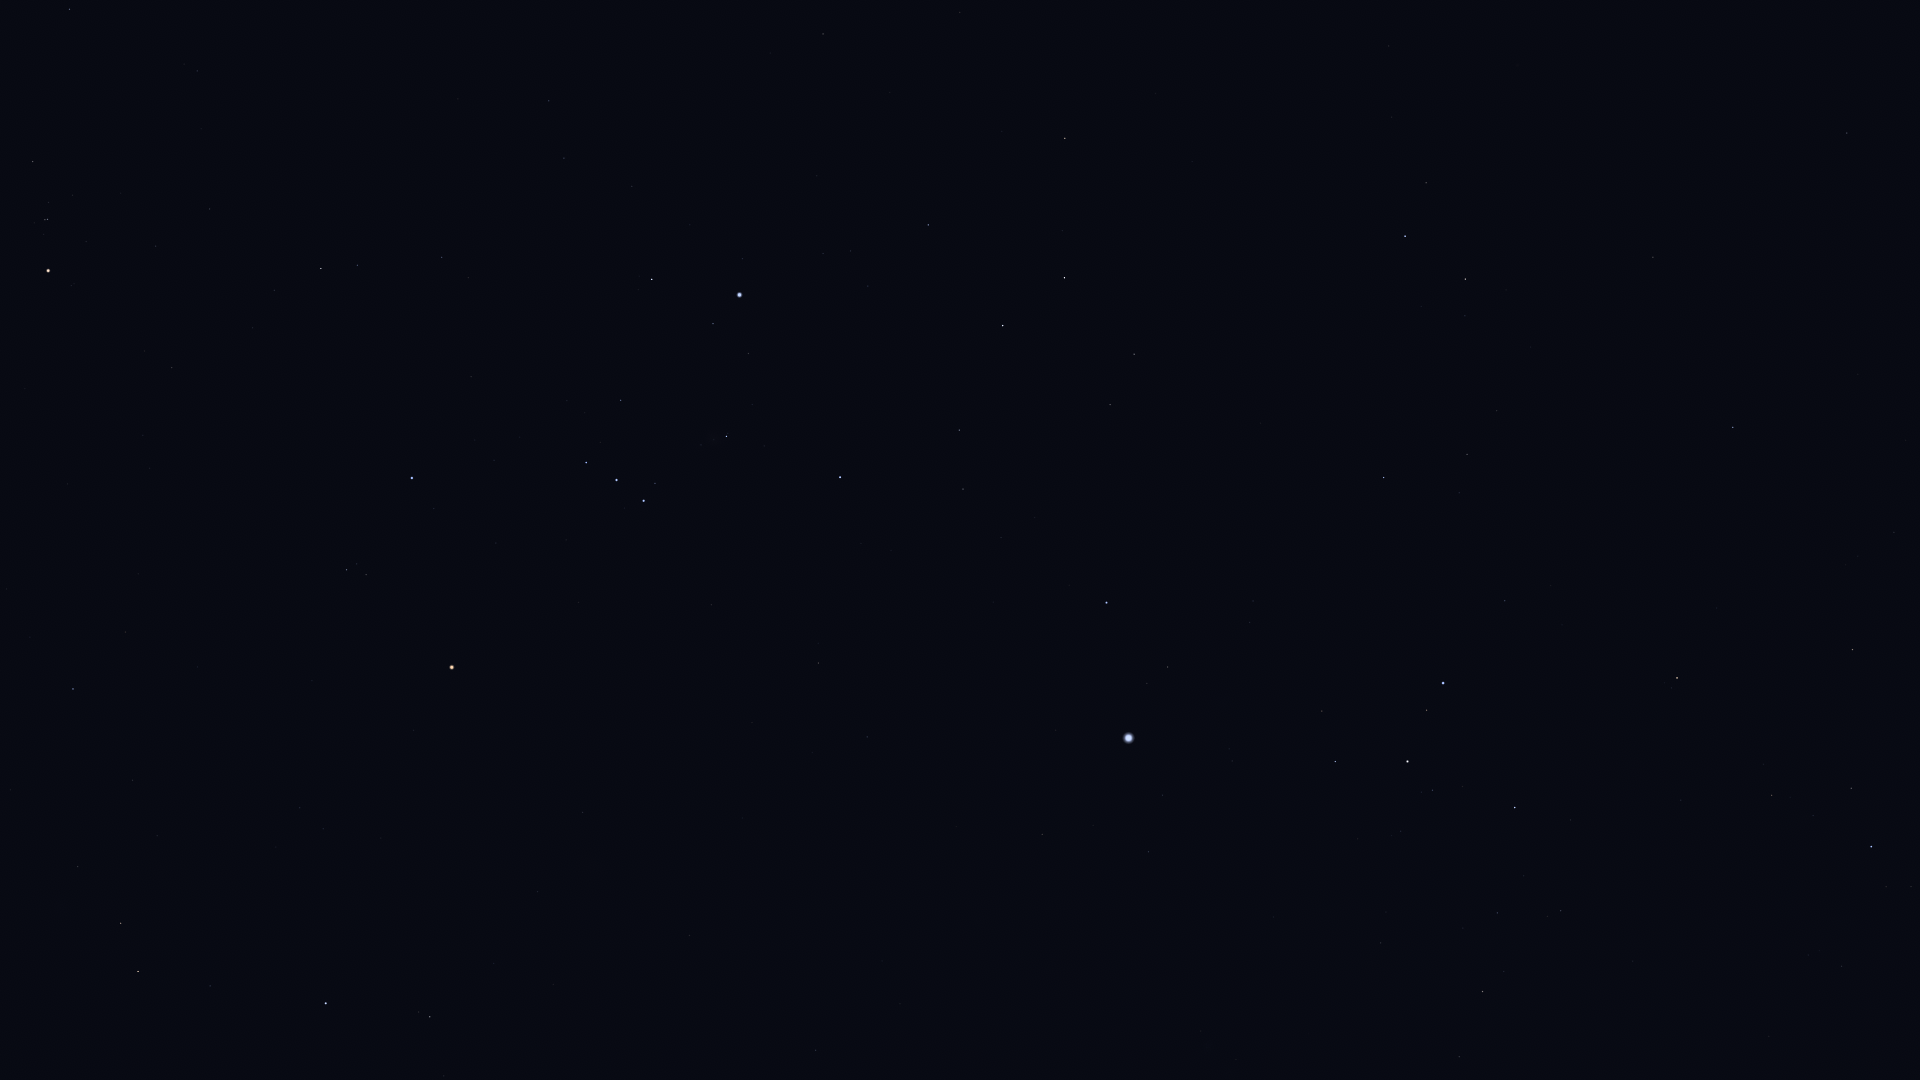

The data file committed next to this chart (first rows):
Star_ID, Name, X, Y
18724, HIP 18724, 69, 9
20205, Prima Hyadum, 33, 161
20894, Chamukuy, 47, 219
21109, Hoggar, 341, 134
21421, Aldebaran, 48, 270
21444, HIP 21444, 549, 101
21594, Sceptrum, 823, 34
22109, HIP 22109, 564, 158
22449, Tabit, 321, 268
22491, Mouhoun, 1091, 39
22701, HIP 22701, 632, 186
22730, HIP 22730, 438, 252
23685, HIP 23685, 1065, 138
23875, Cursa, 652, 279
24244, HIP 24244, 823, 253
24305, HIP 24305, 928, 225
24327, HIP 24327, 850, 251
24436, Rigel, 739, 295
24845, HIP 24845, 868, 286
24873, HIP 24873, 848, 295
25336, Bellatrix, 412, 478
25606, Nihal, 1064, 278
25859, HIP 25859, 1426, 183
25930, Mintaka, 586, 462
25985, Arneb, 1003, 325
26207, Meissa, 346, 570
26241, Hatysa, 726, 436
26311, Alnilam, 616, 480
26451, Tianguan, 73, 689
26634, Phact, 1405, 236
26727, Alnitak, 644, 501
27288, HIP 27288, 959, 430
27321, HIP 27321, 1847, 133
27366, Saiph, 840, 477
27628, Wazn, 1465, 279
27913, HIP 27913, 132, 780
27989, Betelgeuse, 452, 667
28103, HIP 28103, 963, 489
28199, HIP 28199, 1465, 316
28328, HIP 28328, 1653, 257
28614, HIP 28614, 414, 730
28716, HIP 28716, 157, 836
28734, HIP 28734, 78, 866
28910, HIP 28910, 1001, 537
29034, Elkurud, 1531, 347
29038, HIP 29038, 300, 808
29426, HIP 29426, 323, 829
29434, HIP 29434, 276, 847
29550, Amadioha, 1366, 445
29651, HIP 29651, 818, 663
29655, HIP 29655, 121, 923
30122, Furud, 1384, 477
30277, HIP 30277, 1467, 454
30324, Mirzam, 1106, 602
30343, HIP 30343, 138, 971
30419, HIP 30419, 583, 812
30665, HIP 30665, 383, 907
30867, HIP 30867, 867, 737
30883, HIP 30883, 210, 986
30905, Lusitânia, 442, 902
... 27 more rows
